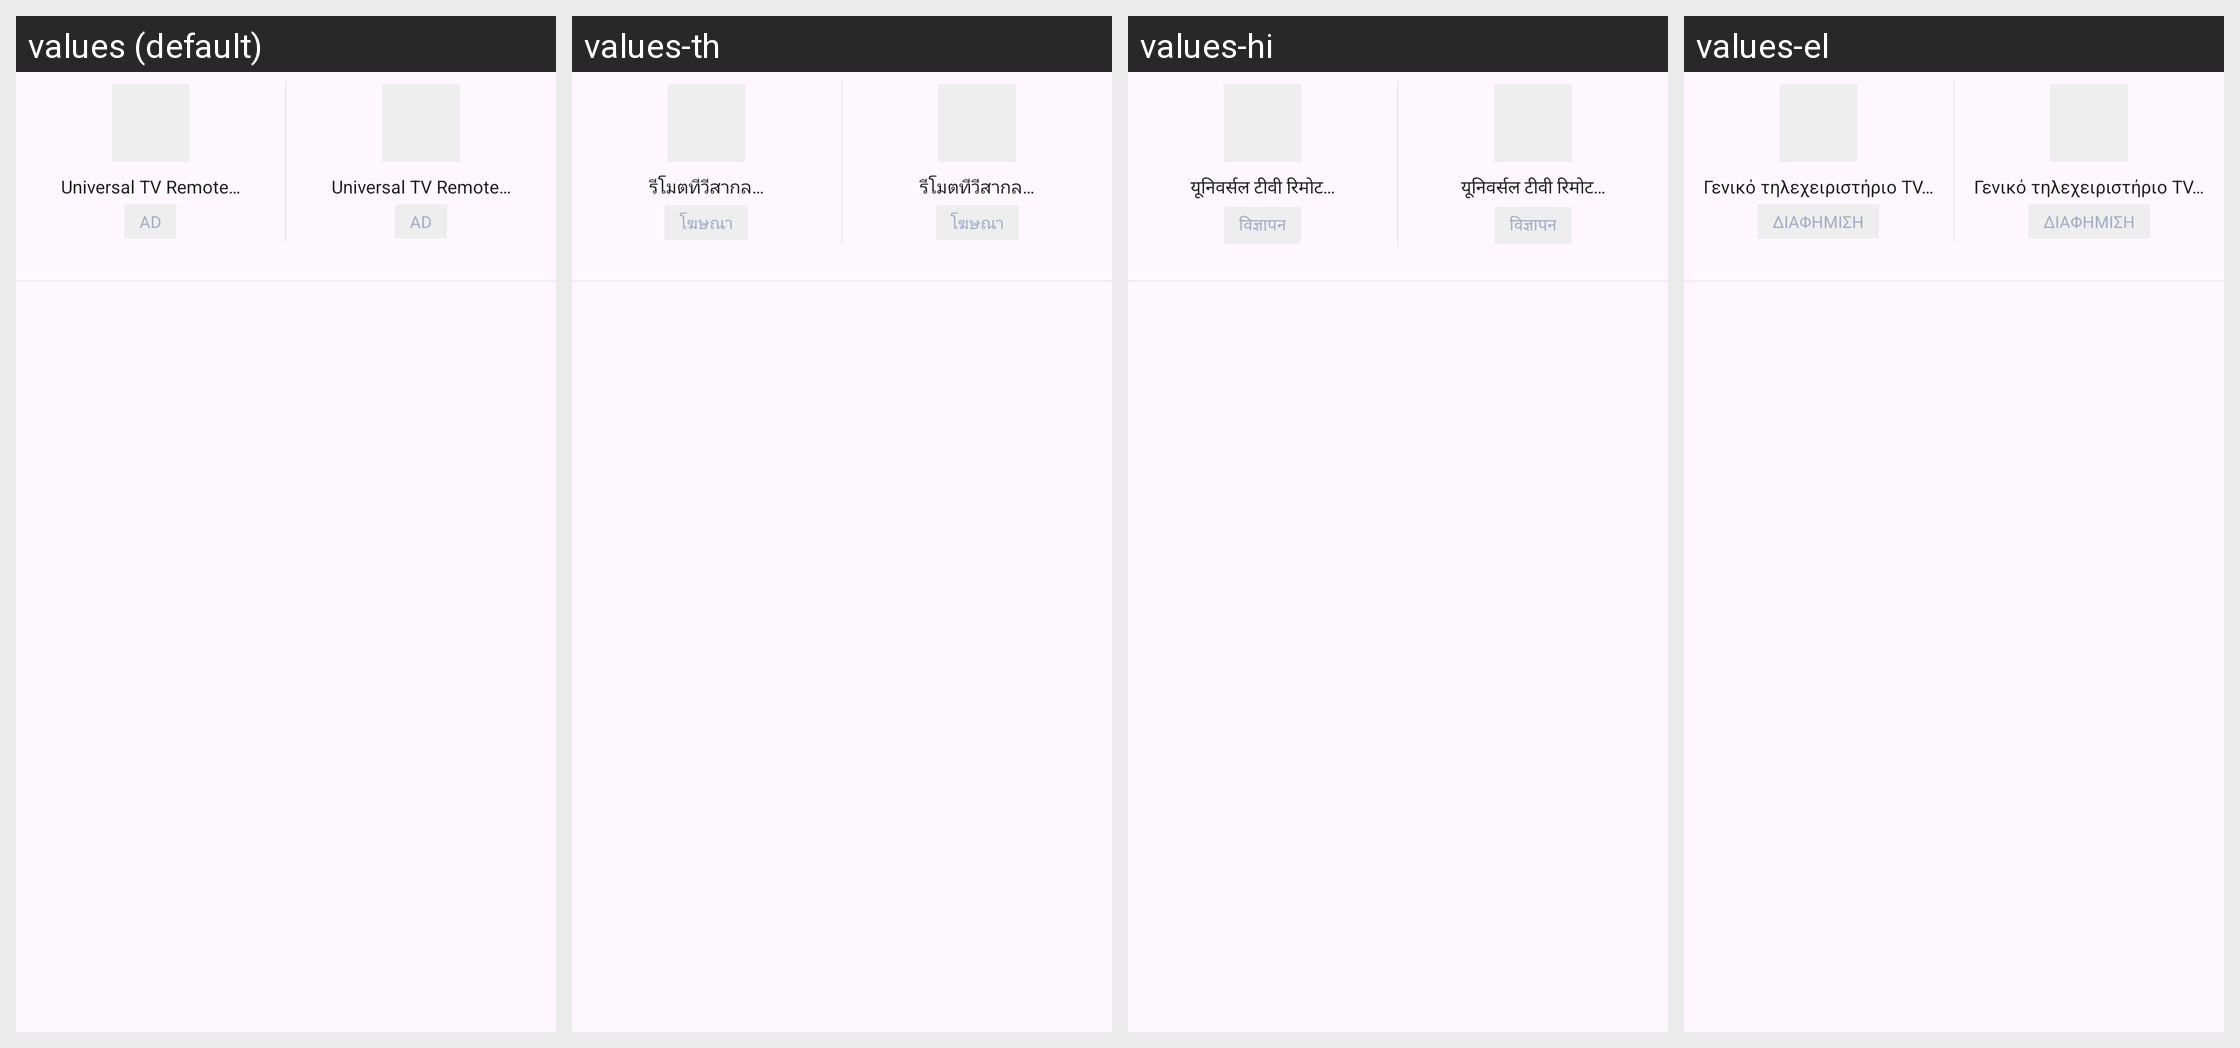

Strings drawn on this Android screen and how each of the app's shown locales translates them:
Android screen res/layout/custom_content_all_apps_header.xml rendered under 4 locales, left to right: values (default), values-th, values-hi, values-el. Device: Nexus 5 (rendered at 1080×1920; each locale shown at half size, 540×960, under a caption strip naming it); theme Theme.MyApplication.
Other locales in the repository, not shown: values-de, values-es, values-fr, values-hu, values-it, values-ja, values-ko, values-nl, values-pl, values-pt, values-ru, values-sv, values-tr, values-vi, values-zh, values-zh-rTW.
Strings drawn on this screen, with the default value and each locale's value (text and hints the layout hard-codes, and strings that could not be matched under every locale, appear in the picture but are not listed):

ad_title
  values: Universal TV Remote…
  values-th: รีโมตทีวีสากล…
  values-hi: यूनिवर्सल टीवी रिमोट…
  values-el: Γενικό τηλεχειριστήριο TV…

ad_badge
  values: AD
  values-th: โฆษณา
  values-hi: विज्ञापन
  values-el: ΔΙΑΦΗΜΙΣΗ
